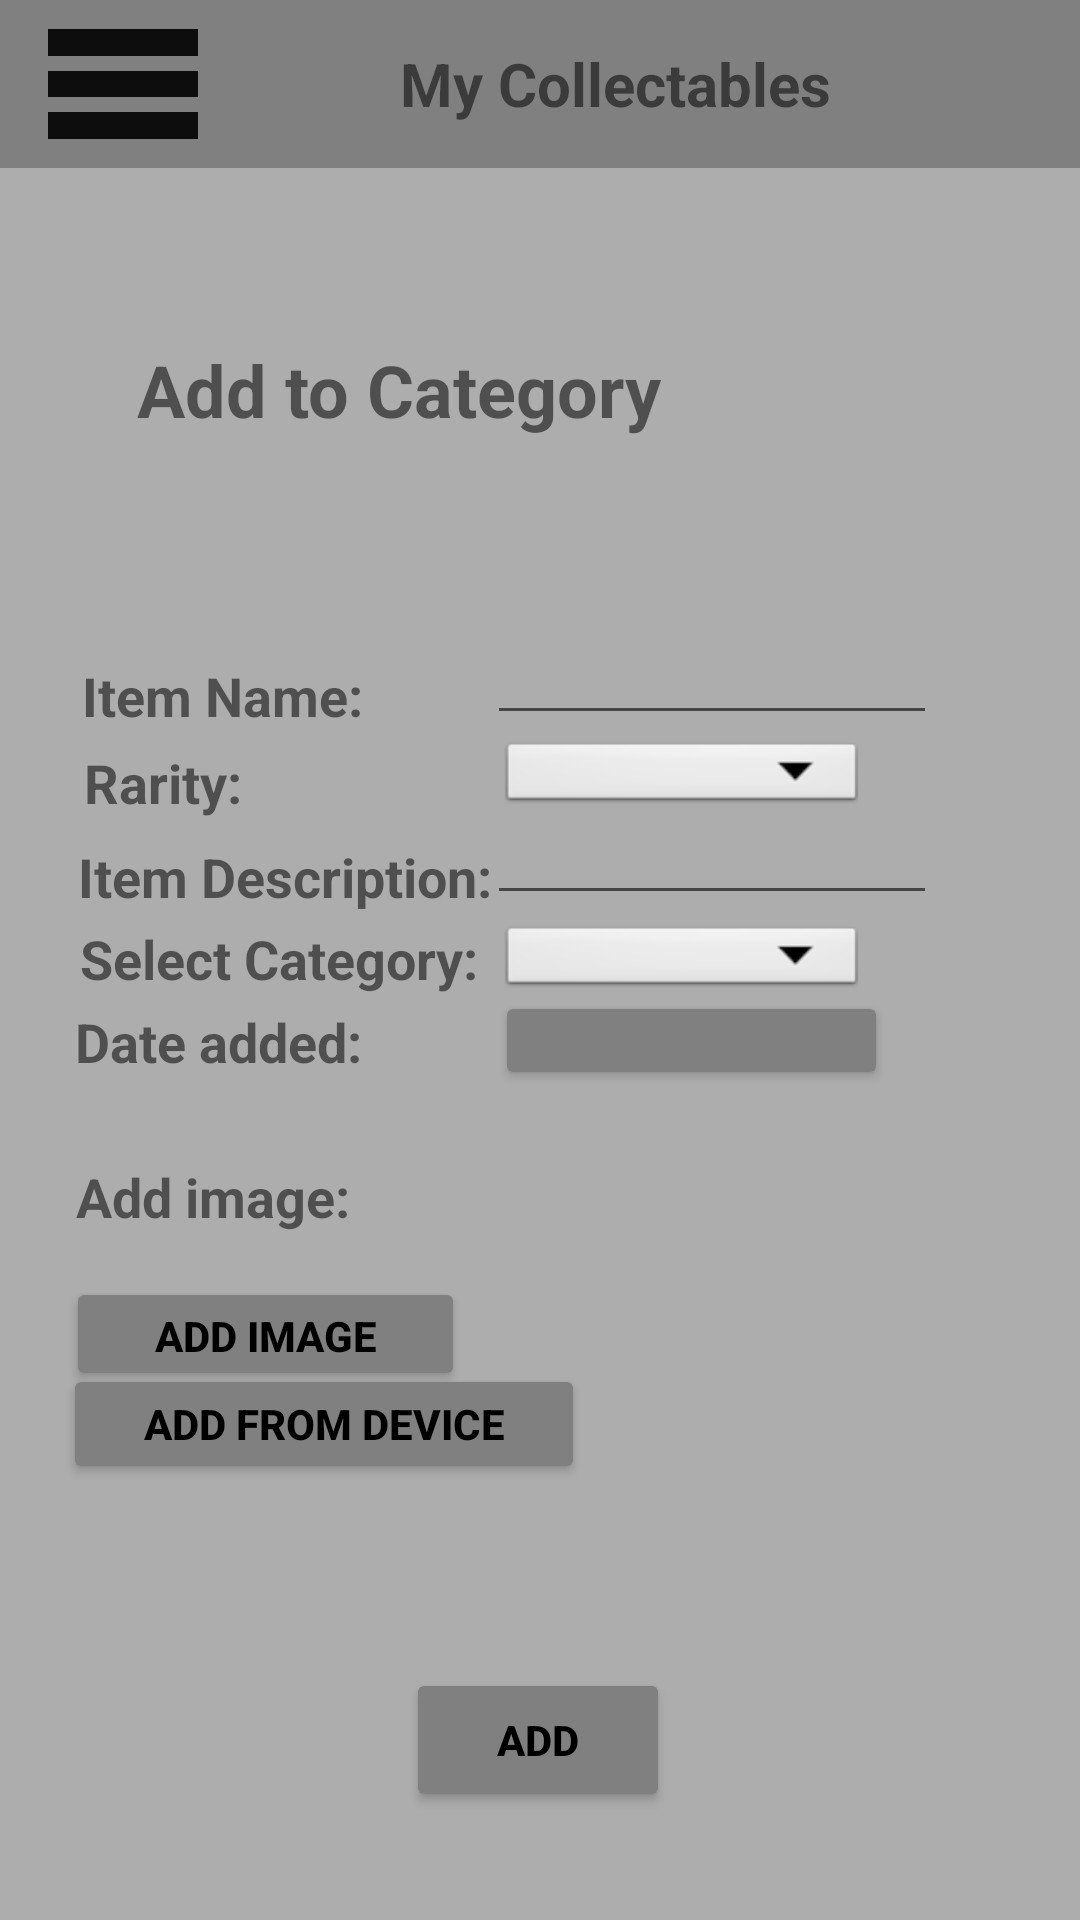

Produce the Android XML layout that renders to this screen, including the resource entries it uses.
<!-- AndroidManifest.xml: application theme Theme.MyCollectables -->
<!-- res/layout/activity_add_to_category_screen.xml -->
<?xml version="1.0" encoding="utf-8"?>
<androidx.constraintlayout.widget.ConstraintLayout xmlns:android="http://schemas.android.com/apk/res/android"
    xmlns:app="http://schemas.android.com/apk/res-auto"
    xmlns:tools="http://schemas.android.com/tools"
    android:layout_width="match_parent"
    android:layout_height="match_parent"
    android:background="@color/backgroundGrey"
    tools:context=".AddToCategoryScreen">

    <Toolbar
        android:id="@+id/toolbarAddToCategoryScreen"
        android:layout_width="410dp"
        android:layout_height="56dp"
        android:background="@color/darkGrey"
        app:layout_constraintBottom_toBottomOf="parent"
        app:layout_constraintEnd_toEndOf="parent"
        app:layout_constraintHorizontal_bias="0.0"
        app:layout_constraintStart_toStartOf="parent"
        app:layout_constraintTop_toTopOf="parent"
        app:layout_constraintVertical_bias="0.0">



        <ImageView
            android:id="@+id/menuToolbar"
            android:layout_width="50dp"
            android:layout_height="40dp"
            android:layout_marginLeft="2dp"
            android:clickable="true"
            android:src="@drawable/menu_pic"></ImageView>

        <TextView
            android:id="@+id/toolbarHeading"
            android:layout_width="wrap_content"
            android:layout_height="wrap_content"
            android:layout_gravity="center"
            android:text="My Collectables"
            android:textSize="20dp"
            android:textStyle="bold"></TextView>

    </Toolbar>

    <TextView
        android:layout_width="wrap_content"
        android:layout_height="wrap_content"
        android:text="Add to Category"
        android:textSize="24dp"
        android:textStyle="bold"
        app:layout_constraintBottom_toBottomOf="parent"
        app:layout_constraintEnd_toEndOf="parent"
        app:layout_constraintHorizontal_bias="0.247"
        app:layout_constraintStart_toStartOf="parent"
        app:layout_constraintTop_toTopOf="parent"
        app:layout_constraintVertical_bias="0.187" />

    <TextView
        android:layout_width="wrap_content"
        android:layout_height="wrap_content"
        android:text="Item Name:"
        android:textSize="18dp"
        android:textStyle="bold"
        app:layout_constraintBottom_toBottomOf="parent"
        app:layout_constraintEnd_toEndOf="parent"
        app:layout_constraintHorizontal_bias="0.103"
        app:layout_constraintStart_toStartOf="parent"
        app:layout_constraintTop_toTopOf="parent"
        app:layout_constraintVertical_bias="0.357" />

    <TextView
        android:layout_width="wrap_content"
        android:layout_height="wrap_content"
        android:text="Date added:"
        android:textSize="18dp"
        android:textStyle="bold"
        app:layout_constraintBottom_toBottomOf="parent"
        app:layout_constraintEnd_toEndOf="parent"
        app:layout_constraintHorizontal_bias="0.095"
        app:layout_constraintStart_toStartOf="parent"
        app:layout_constraintTop_toTopOf="parent"
        app:layout_constraintVertical_bias="0.544" />

    <TextView
        android:layout_width="wrap_content"
        android:layout_height="wrap_content"
        android:text="Select Category:"
        android:textSize="18dp"
        android:textStyle="bold"
        app:layout_constraintBottom_toBottomOf="parent"
        app:layout_constraintEnd_toEndOf="parent"
        app:layout_constraintHorizontal_bias="0.117"
        app:layout_constraintStart_toStartOf="parent"
        app:layout_constraintTop_toTopOf="parent"
        app:layout_constraintVertical_bias="0.499" />

    <TextView
        android:layout_width="wrap_content"
        android:layout_height="wrap_content"
        android:text="Item Description:"
        android:textSize="18dp"
        android:textStyle="bold"
        app:layout_constraintBottom_toBottomOf="parent"
        app:layout_constraintEnd_toEndOf="parent"
        app:layout_constraintHorizontal_bias="0.117"
        app:layout_constraintStart_toStartOf="parent"
        app:layout_constraintTop_toTopOf="parent"
        app:layout_constraintVertical_bias="0.455" />

    <TextView
        android:layout_width="wrap_content"
        android:layout_height="wrap_content"
        android:text="Rarity:"
        android:textSize="18dp"
        android:textStyle="bold"
        app:layout_constraintBottom_toBottomOf="parent"
        app:layout_constraintEnd_toEndOf="parent"
        app:layout_constraintHorizontal_bias="0.091"
        app:layout_constraintStart_toStartOf="parent"
        app:layout_constraintTop_toTopOf="parent"
        app:layout_constraintVertical_bias="0.404" />

    <EditText
        android:id="@+id/itemNameUserInput"
        android:layout_width="150dp"
        android:layout_height="33dp"
        app:layout_constraintBottom_toBottomOf="parent"
        app:layout_constraintEnd_toEndOf="parent"
        app:layout_constraintHorizontal_bias="0.773"
        app:layout_constraintStart_toStartOf="parent"
        app:layout_constraintTop_toTopOf="parent"
        app:layout_constraintVertical_bias="0.349" />

    <Spinner
        android:id="@+id/rarityUserInput"
        android:layout_width="123dp"
        android:layout_height="27dp"
        android:background="@android:drawable/btn_dropdown"
        android:spinnerMode="dropdown"
        app:layout_constraintBottom_toBottomOf="parent"
        app:layout_constraintEnd_toEndOf="parent"
        app:layout_constraintHorizontal_bias="0.701"
        app:layout_constraintStart_toStartOf="parent"
        app:layout_constraintTop_toTopOf="parent"
        app:layout_constraintVertical_bias="0.401" />

    <EditText
        android:id="@+id/itemDescriptionUserInput"
        android:layout_width="150dp"
        android:layout_height="33dp"
        app:layout_constraintBottom_toBottomOf="parent"
        app:layout_constraintEnd_toEndOf="parent"
        app:layout_constraintHorizontal_bias="0.773"
        app:layout_constraintStart_toStartOf="parent"
        app:layout_constraintTop_toTopOf="parent"
        app:layout_constraintVertical_bias="0.448" />

    <Spinner
        android:id="@+id/selectCategoryUserInput"
        android:layout_width="123dp"
        android:layout_height="27dp"
        android:background="@android:drawable/btn_dropdown"
        android:spinnerMode="dropdown"
        app:layout_constraintBottom_toBottomOf="parent"
        app:layout_constraintEnd_toEndOf="parent"
        app:layout_constraintHorizontal_bias="0.701"
        app:layout_constraintStart_toStartOf="parent"
        app:layout_constraintTop_toTopOf="parent"
        app:layout_constraintVertical_bias="0.501" />

    <Button
        android:id="@+id/datePickerButton"
        android:layout_width="131dp"
        android:layout_height="33dp"
        android:backgroundTint="@color/darkGrey"
        app:layout_constraintBottom_toBottomOf="parent"
        app:layout_constraintEnd_toEndOf="parent"
        app:layout_constraintHorizontal_bias="0.721"
        app:layout_constraintStart_toStartOf="parent"
        app:layout_constraintTop_toTopOf="parent"
        app:layout_constraintVertical_bias="0.544" />

    <Button
        android:id="@+id/addToSubmitButton"
        android:layout_width="wrap_content"
        android:layout_height="wrap_content"
        android:backgroundTint="@color/darkGrey"
        android:text="Add"
        android:textColor="@color/black"
        android:textStyle="bold"
        app:layout_constraintBottom_toBottomOf="parent"
        app:layout_constraintEnd_toEndOf="parent"
        app:layout_constraintHorizontal_bias="0.498"
        app:layout_constraintStart_toStartOf="parent"
        app:layout_constraintTop_toTopOf="parent"
        app:layout_constraintVertical_bias="0.939" />

    <Button
        android:id="@+id/addImageButton"
        android:layout_width="133dp"
        android:layout_height="38dp"
        android:backgroundTint="@color/darkGrey"
        android:text="Add Image"
        android:textColor="@color/black"
        android:textSize="14dp"
        android:textStyle="bold"
        app:layout_constraintBottom_toBottomOf="parent"
        app:layout_constraintEnd_toEndOf="parent"
        app:layout_constraintHorizontal_bias="0.097"
        app:layout_constraintStart_toStartOf="parent"
        app:layout_constraintTop_toTopOf="parent"
        app:layout_constraintVertical_bias="0.707" />

    <Button
        android:id="@+id/addImageFromDeviceButton"
        android:layout_width="174dp"
        android:layout_height="40dp"
        android:backgroundTint="@color/darkGrey"
        android:text="Add from Device"
        android:textColor="@color/black"
        android:textSize="14dp"
        android:textStyle="bold"
        app:layout_constraintBottom_toBottomOf="parent"
        app:layout_constraintEnd_toEndOf="parent"
        app:layout_constraintHorizontal_bias="0.113"
        app:layout_constraintStart_toStartOf="parent"
        app:layout_constraintTop_toTopOf="parent"
        app:layout_constraintVertical_bias="0.758" />

    <TextView
        android:layout_width="wrap_content"
        android:layout_height="wrap_content"
        android:text="Add image:"
        android:textSize="18dp"
        android:textStyle="bold"
        app:layout_constraintBottom_toBottomOf="parent"
        app:layout_constraintEnd_toEndOf="parent"
        app:layout_constraintHorizontal_bias="0.094"
        app:layout_constraintStart_toStartOf="parent"
        app:layout_constraintTop_toTopOf="parent"
        app:layout_constraintVertical_bias="0.628" />


</androidx.constraintlayout.widget.ConstraintLayout>
<!-- resources referenced by this layout -->
<resources>
  <color name="backgroundGrey">#ADADAD</color>
  <color name="black">#FF000000</color>
  <color name="darkGrey">#808080</color>
  <!-- drawable menu_pic: png bitmap (drawable, 717 bytes) -->
  <style name="Theme.MyCollectables" parent="Theme.MaterialComponents.DayNight.NoActionBar">
          
          <item name="colorPrimary">@color/purple_500</item>
          <item name="colorPrimaryVariant">@color/purple_700</item>
          <item name="colorOnPrimary">@color/white</item>
          
          <item name="colorSecondary">@color/teal_200</item>
          <item name="colorSecondaryVariant">@color/teal_700</item>
          <item name="colorOnSecondary">@color/black</item>
          
          <item name="android:statusBarColor" tools:targetApi="l">?attr/colorPrimaryVariant</item>
          
      </style>
  <color name="purple_500">#FF6200EE</color>
  <color name="purple_700">#FF3700B3</color>
  <color name="white">#FFFFFFFF</color>
  <color name="teal_200">#FF03DAC5</color>
  <color name="teal_700">#FF018786</color>
</resources>
